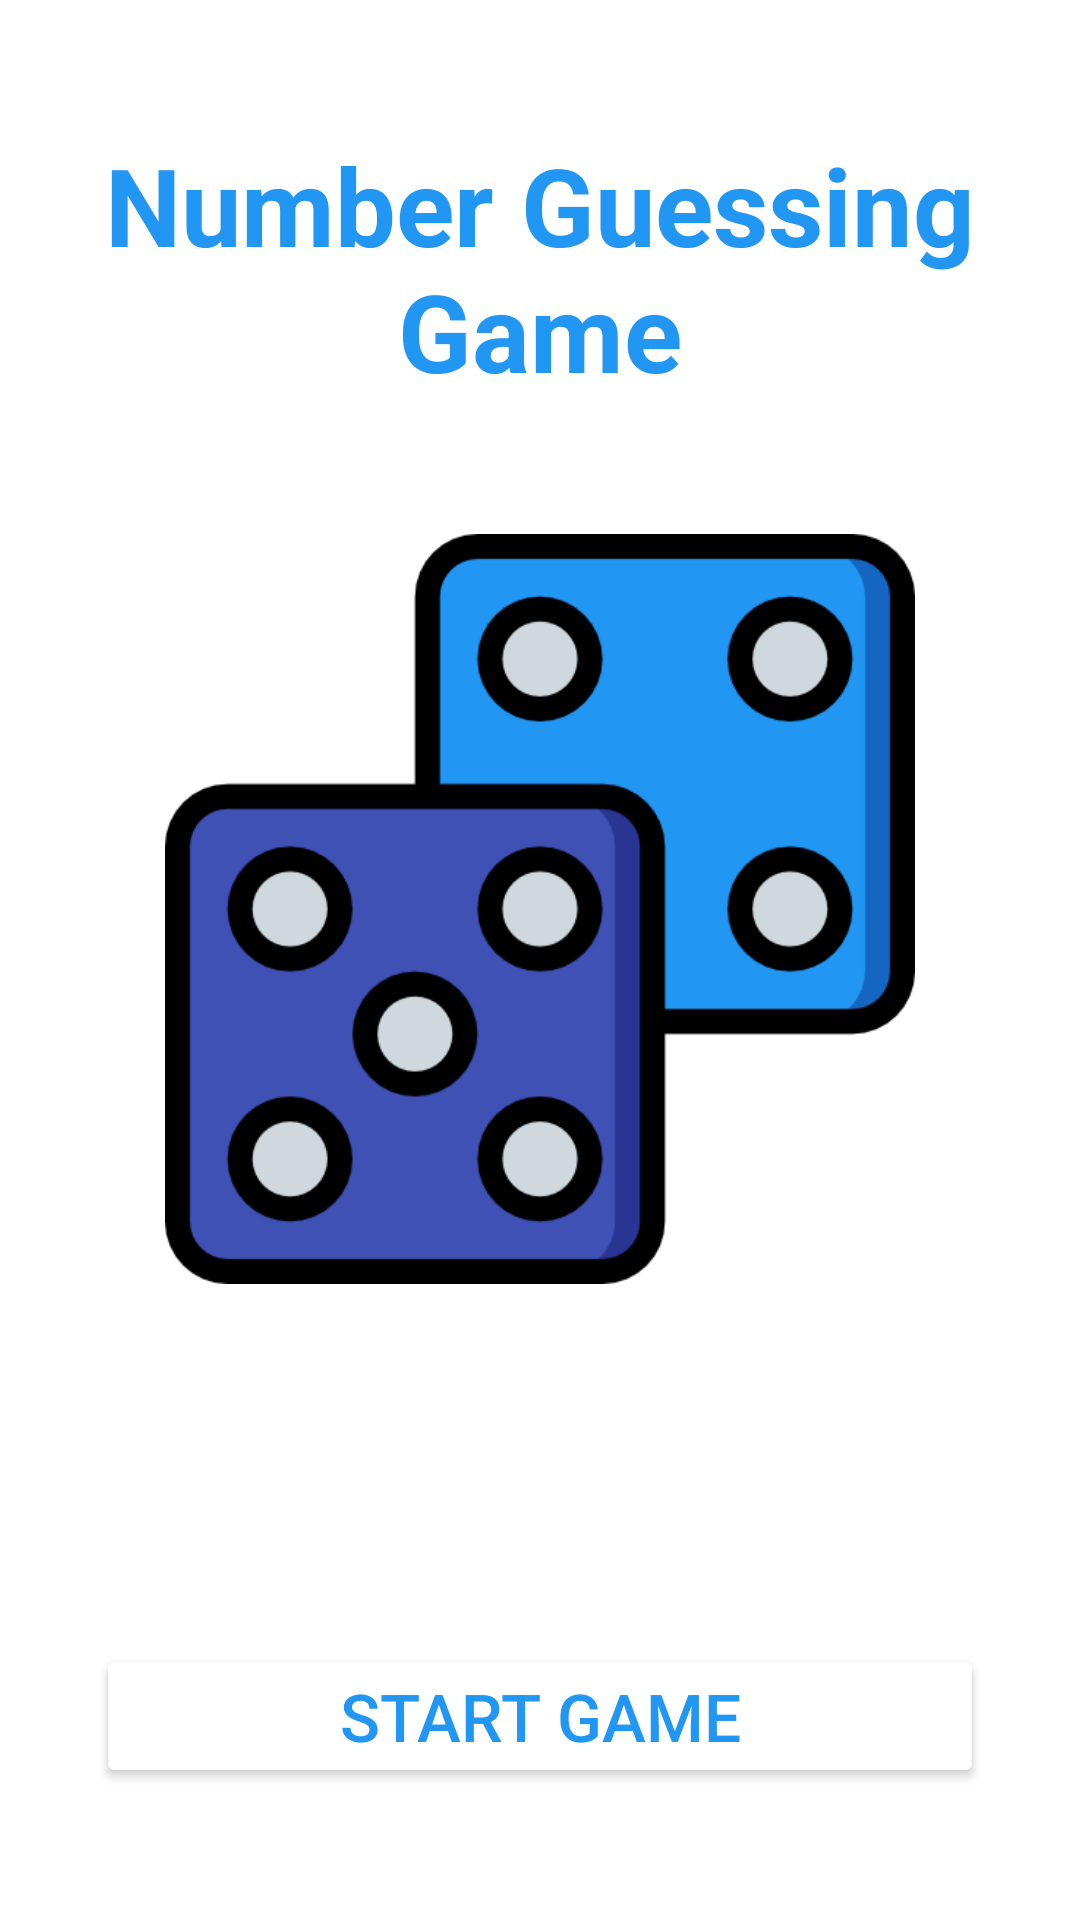

The Android layout XML behind this screen, and the referenced resources:
<!-- AndroidManifest.xml: application theme Theme.NumberGuessingGame -->
<!-- res/layout/activity_main.xml -->
<?xml version="1.0" encoding="utf-8"?>
<layout xmlns:android="http://schemas.android.com/apk/res/android"
    xmlns:app="http://schemas.android.com/apk/res-auto"
    xmlns:tools="http://schemas.android.com/tools">

    <data>
        <variable name="mainActivity"
            type="com.serhat.numberguessinggame.MainActivity" />

        <variable name="wins"
            type="int" />
    </data>

    <androidx.constraintlayout.widget.ConstraintLayout
        android:layout_width="match_parent"
        android:layout_height="match_parent"
        tools:context=".MainActivity">

        <TextView
            android:id="@+id/lblTitle"
            android:layout_width="0dp"
            android:layout_height="wrap_content"
            android:layout_marginHorizontal="32dp"
            android:text="@string/app_name"
            android:textAlignment="center"
            android:textColor="@color/blue"
            android:textSize="36sp"
            android:textStyle="bold"
            app:layout_constraintBottom_toTopOf="@+id/imgDice"
            app:layout_constraintEnd_toEndOf="parent"
            app:layout_constraintHorizontal_bias="0.5"
            app:layout_constraintStart_toStartOf="parent"
            app:layout_constraintTop_toTopOf="parent" />

        <ImageView
            android:id="@+id/imgDice"
            android:layout_width="0dp"
            android:layout_height="250dp"
            android:layout_marginHorizontal="32dp"
            app:layout_constraintBottom_toTopOf="@+id/lblWins"
            app:layout_constraintEnd_toEndOf="parent"
            app:layout_constraintHorizontal_bias="0.5"
            app:layout_constraintStart_toStartOf="parent"
            app:layout_constraintTop_toBottomOf="@+id/lblTitle"
            app:srcCompat="@drawable/dice" />

        <TextView
            android:id="@+id/lblWins"
            android:layout_width="0dp"
            android:layout_height="wrap_content"
            android:text='@{@string/lbl_wins + wins}'
            android:layout_marginHorizontal="32dp"
            android:textAlignment="center"
            android:textSize="24sp"
            android:textColor="@color/blue"
            app:layout_constraintBottom_toTopOf="@+id/btnStart"
            app:layout_constraintEnd_toEndOf="parent"
            app:layout_constraintHorizontal_bias="0.5"
            app:layout_constraintStart_toStartOf="parent"
            app:layout_constraintTop_toBottomOf="@+id/imgDice" />

        <Button
            android:id="@+id/btnStart"
            android:layout_width="0dp"
            android:layout_height="wrap_content"
            android:layout_marginHorizontal="32dp"
            android:backgroundTint="@color/white"
            android:paddingVertical="8dp"
            android:text="@string/btn_start_game"
            android:textColor="@color/blue"
            android:textSize="22sp"
            android:onClick="@{() -> mainActivity.startGame()}"
            app:layout_constraintBottom_toBottomOf="parent"
            app:layout_constraintEnd_toEndOf="parent"
            app:layout_constraintHorizontal_bias="0.5"
            app:layout_constraintStart_toStartOf="parent"
            app:layout_constraintTop_toBottomOf="@+id/lblWins"
            app:strokeColor="@color/blue"
            app:strokeWidth="2dp" />
    </androidx.constraintlayout.widget.ConstraintLayout>
</layout>
<!-- resources referenced by this layout -->
<resources>
  <color name="blue">#2196F3</color>
  <color name="white">#FFFFFFFF</color>
  <!-- drawable dice: png bitmap (drawable, 32173 bytes) -->
  <string name="app_name">Number Guessing Game</string>
  <string name="btn_start_game">Start Game</string>
  <string name="lbl_wins">Wins:\u0020</string>
  <style name="Theme.NumberGuessingGame" parent="Theme.MaterialComponents.DayNight.NoActionBar">
          
          <item name="colorPrimary">@color/blue</item>
          <item name="colorPrimaryVariant">@color/blue_dark</item>
          <item name="colorOnPrimary">@color/white</item>
          
          <item name="colorSecondary">@color/teal_200</item>
          <item name="colorSecondaryVariant">@color/teal_700</item>
          <item name="colorOnSecondary">@color/black</item>
          
          <item name="android:statusBarColor" tools:targetApi="l">?attr/colorPrimaryVariant</item>
          
      </style>
  <color name="blue_dark">#3F51B5</color>
  <color name="teal_200">#FF03DAC5</color>
  <color name="teal_700">#FF018786</color>
  <color name="black">#FF000000</color>
</resources>
